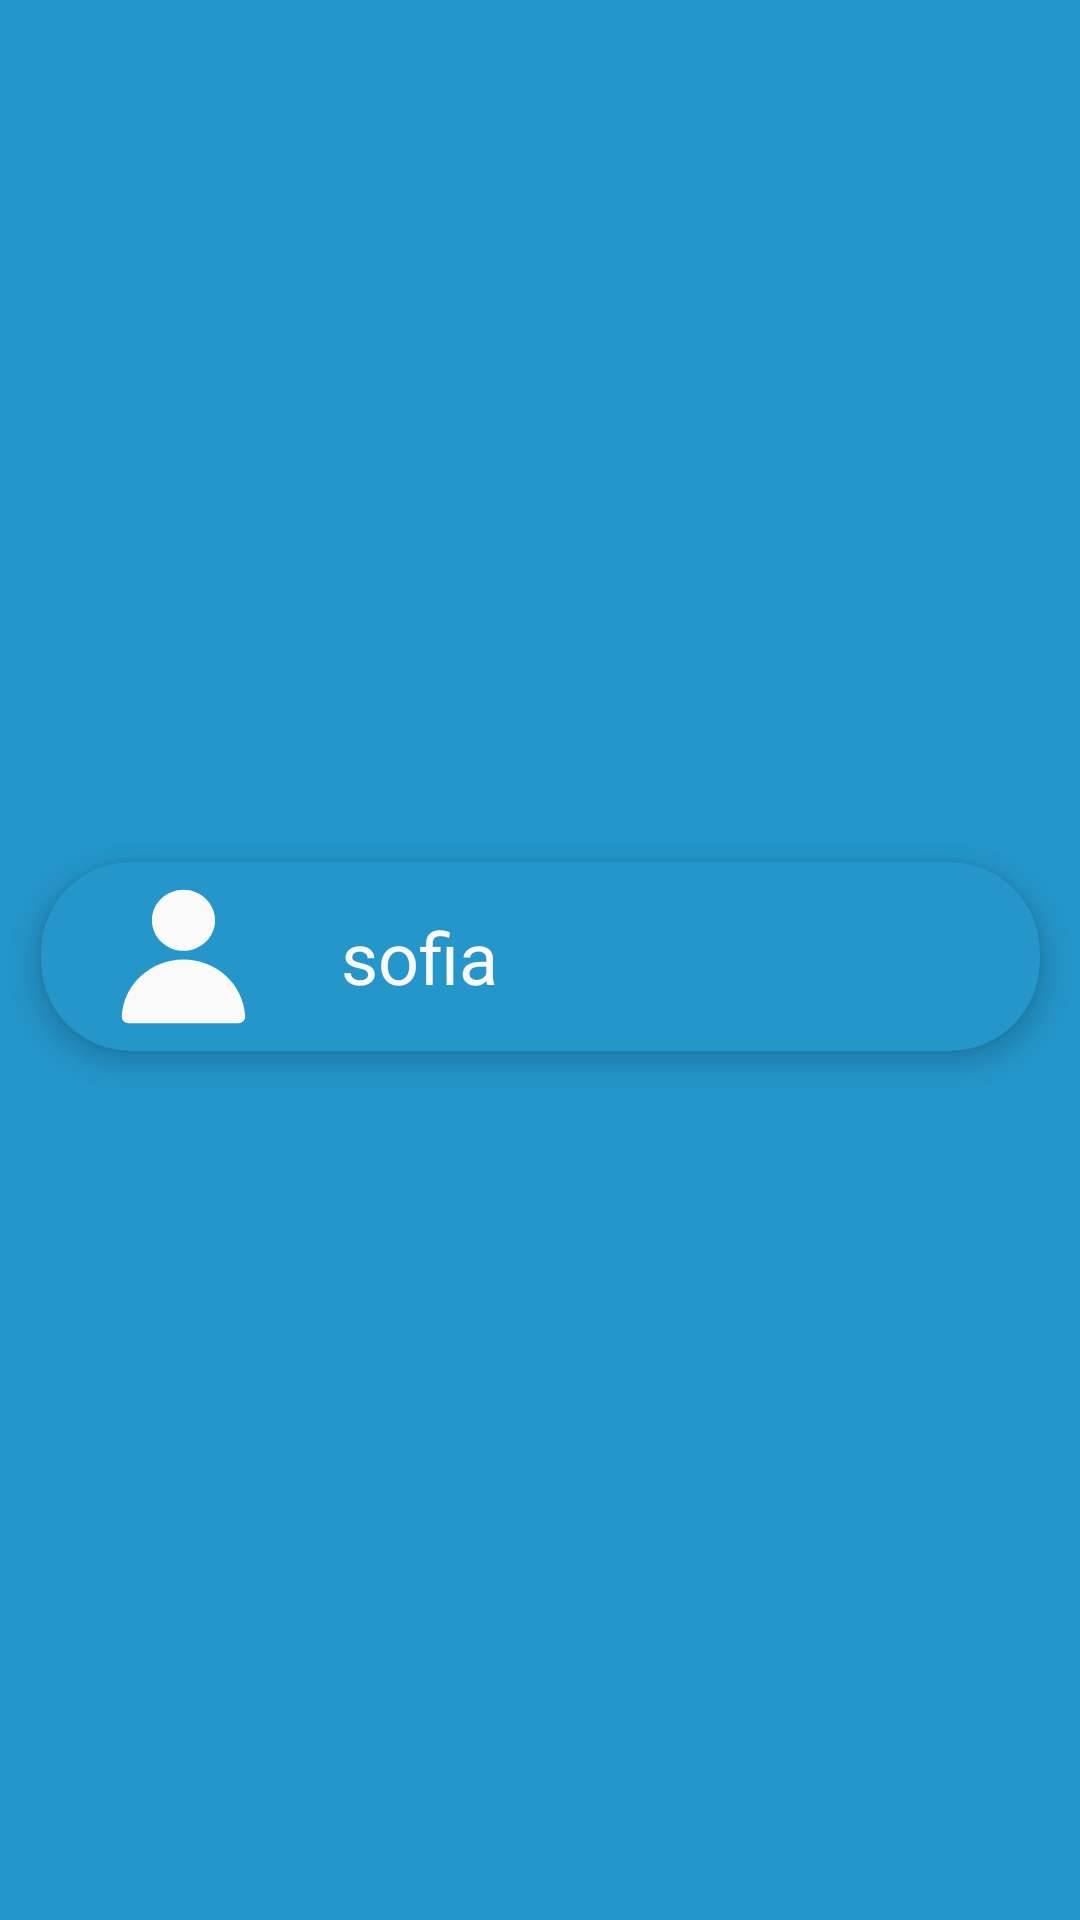

Write the Android layout XML for this screen, with the resource values it uses.
<!-- AndroidManifest.xml: application theme Theme.PrometeoApp3 -->
<!-- res/layout/cuenta_item_layout.xml -->
<?xml version="1.0" encoding="utf-8"?>
<androidx.constraintlayout.widget.ConstraintLayout xmlns:android="http://schemas.android.com/apk/res/android"
    xmlns:app="http://schemas.android.com/apk/res-auto"
    xmlns:tools="http://schemas.android.com/tools"
    android:layout_width="match_parent"
    android:layout_height="80dp">

    <androidx.cardview.widget.CardView
        android:layout_width="333dp"
        android:layout_height="63dp"
        app:cardBackgroundColor="@color/moradoNormal"
        app:cardCornerRadius="30dp"
        app:cardElevation="5dp"
        app:cardMaxElevation="5dp"
        app:layout_constraintBottom_toBottomOf="parent"
        app:layout_constraintEnd_toEndOf="parent"
        app:layout_constraintStart_toStartOf="parent"
        app:layout_constraintTop_toTopOf="parent"
        app:layout_constraintVertical_bias="0.498">

        <LinearLayout
            android:layout_width="match_parent"
            android:layout_height="match_parent"
            android:gravity="center_vertical"
            android:orientation="horizontal">

            <ImageView
                android:id="@+id/imageView2"
                android:layout_width="2dp"
                android:layout_height="53dp"
                android:layout_marginLeft="20dp"
                android:layout_weight="1"
                android:background="@drawable/ic_usuario_blanco" />

            <TextView
                android:id="@+id/txtViewNombre_cuenta"
                android:layout_width="205dp"
                android:layout_height="match_parent"
                android:layout_weight="1"
                android:gravity="center_vertical"
                android:paddingLeft="25dp"
                android:text="sofia"
                android:textColor="@color/blancoHueso"
                android:textSize="24sp" />
        </LinearLayout>
    </androidx.cardview.widget.CardView>
</androidx.constraintlayout.widget.ConstraintLayout>
<!-- resources referenced by this layout -->
<resources>
  <color name="blancoHueso">#fafafa</color>
  <color name="moradoNormal">#2496ca</color>
  <!-- drawable ic_usuario_blanco (drawable) -->
  <vector xmlns:android="http://schemas.android.com/apk/res/android"
      android:width="24dp"
      android:height="24dp"
      android:viewportWidth="6.35"
      android:viewportHeight="6.35">
    <path
        android:pathData="M3.1709,3.2974C1.9079,3.2998 0.863,4.2997 0.8,5.5634A0.2646,0.2646 0,0 0,1.0656 5.8404H5.2865A0.2646,0.2646 0,0 0,5.55 5.5634C5.4869,4.2981 4.4396,3.2976 3.175,3.2974Z"
        android:strokeLineJoin="round"
        android:strokeWidth="0.529167"
        android:fillColor="@color/blancoHueso"
        android:strokeColor="#00000000"
        android:fillType="nonZero"
        android:strokeLineCap="butt"/>
    <path
        android:pathData="m3.1751,0.5096c-0.6695,0 -1.2153,0.5484 -1.2153,1.2186 -0,0.6703 0.5458,1.2205 1.2153,1.2205 0.6695,0 1.2172,-0.5503 1.2172,-1.2205 -0,-0.6702 -0.5477,-1.2186 -1.2172,-1.2186z"
        android:strokeLineJoin="round"
        android:strokeWidth="0.529167"
        android:fillColor="@color/blancoHueso"
        android:strokeColor="#00000000"
        android:fillType="nonZero"
        android:strokeLineCap="butt"/>
  </vector>
  <style name="Theme.PrometeoApp3" parent="Base.Theme.PrometeoApp3" />
  <style name="Base.Theme.PrometeoApp3" parent="Theme.Material3.DayNight.NoActionBar">
          
          <item name="android:statusBarColor">@color/moradoOscuro</item>
          
          <item name="android:windowLightStatusBar">true</item>
          
          <item name="android:windowBackground">@color/moradoOscuro</item>
      </style>
  <color name="moradoOscuro">#2496ca</color>
</resources>
